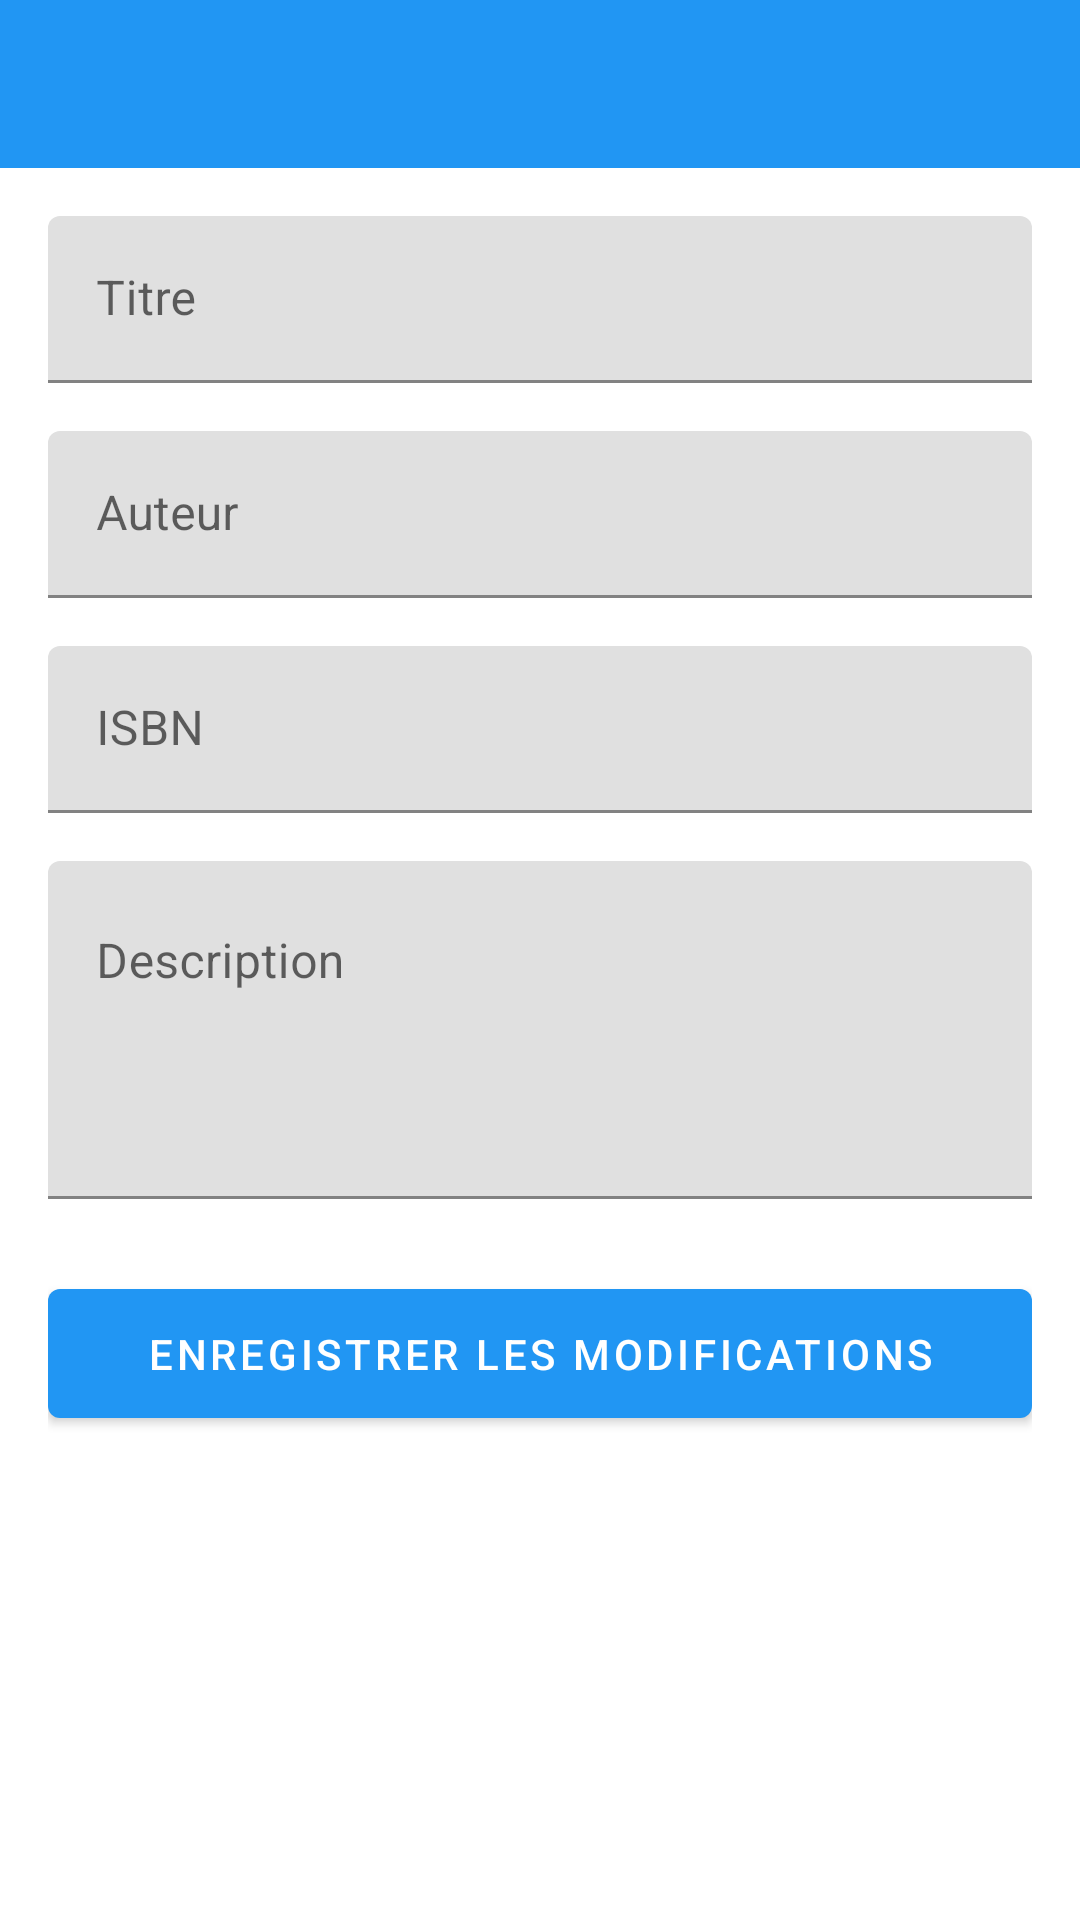

This screen was rendered from an Android layout file. Write that file and the resources it references.
<!-- AndroidManifest.xml: application theme Theme.Biblio -->
<!-- res/layout/activity_edit_book.xml -->
<?xml version="1.0" encoding="utf-8"?>
<androidx.constraintlayout.widget.ConstraintLayout xmlns:android="http://schemas.android.com/apk/res/android"
    xmlns:app="http://schemas.android.com/apk/res-auto"
    android:id="@+id/editBookLayout"
    android:layout_width="match_parent"
    android:layout_height="match_parent"
    android:background="@drawable/gradient_background">

    <androidx.appcompat.widget.Toolbar
        android:id="@+id/toolbar"
        android:layout_width="match_parent"
        android:layout_height="?attr/actionBarSize"
        android:background="@color/primary"
        android:theme="@style/ThemeOverlay.AppCompat.Dark.ActionBar"
        app:layout_constraintTop_toTopOf="parent"
        app:popupTheme="@style/ThemeOverlay.AppCompat.Light" />

    <androidx.core.widget.NestedScrollView
        android:layout_width="match_parent"
        android:layout_height="0dp"
        android:fillViewport="true"
        android:padding="16dp"
        app:layout_constraintBottom_toBottomOf="parent"
        app:layout_constraintTop_toBottomOf="@+id/toolbar">

        <LinearLayout
            android:layout_width="match_parent"
            android:layout_height="wrap_content"
            android:orientation="vertical">

            <com.google.android.material.textfield.TextInputLayout
                android:layout_width="match_parent"
                android:layout_height="wrap_content"
                android:layout_marginBottom="16dp"
                android:hint="Titre">

                <com.google.android.material.textfield.TextInputEditText
                    android:id="@+id/titleInput"
                    android:layout_width="match_parent"
                    android:layout_height="wrap_content"
                    android:inputType="text"
                    android:maxLines="1" />

            </com.google.android.material.textfield.TextInputLayout>

            <com.google.android.material.textfield.TextInputLayout
                android:layout_width="match_parent"
                android:layout_height="wrap_content"
                android:layout_marginBottom="16dp"
                android:hint="Auteur">

                <com.google.android.material.textfield.TextInputEditText
                    android:id="@+id/authorInput"
                    android:layout_width="match_parent"
                    android:layout_height="wrap_content"
                    android:inputType="text"
                    android:maxLines="1" />

            </com.google.android.material.textfield.TextInputLayout>

            <com.google.android.material.textfield.TextInputLayout
                android:layout_width="match_parent"
                android:layout_height="wrap_content"
                android:layout_marginBottom="16dp"
                android:hint="ISBN">

                <com.google.android.material.textfield.TextInputEditText
                    android:id="@+id/isbnInput"
                    android:layout_width="match_parent"
                    android:layout_height="wrap_content"
                    android:inputType="text"
                    android:maxLines="1" />

            </com.google.android.material.textfield.TextInputLayout>

            <com.google.android.material.textfield.TextInputLayout
                android:layout_width="match_parent"
                android:layout_height="wrap_content"
                android:layout_marginBottom="24dp"
                android:hint="Description">

                <com.google.android.material.textfield.TextInputEditText
                    android:id="@+id/descriptionInput"
                    android:layout_width="match_parent"
                    android:layout_height="wrap_content"
                    android:gravity="top"
                    android:inputType="textMultiLine"
                    android:lines="4" />

            </com.google.android.material.textfield.TextInputLayout>

            <com.google.android.material.button.MaterialButton
                android:id="@+id/saveButton"
                android:layout_width="match_parent"
                android:layout_height="wrap_content"
                android:padding="12dp"
                android:text="Enregistrer les modifications"
                android:textColor="@color/white"
                app:backgroundTint="@color/primary" />

        </LinearLayout>

    </androidx.core.widget.NestedScrollView>

</androidx.constraintlayout.widget.ConstraintLayout>
<!-- resources referenced by this layout -->
<resources>
  <color name="primary">#2196F3</color>
  <color name="white">#FFFFFFFF</color>
  <style name="Theme.Biblio" parent="Theme.MaterialComponents.DayNight.NoActionBar">
          <item name="colorPrimary">@color/primary</item>
          <item name="colorPrimaryVariant">@color/primary_dark</item>
          <item name="colorOnPrimary">@color/white</item>
          <item name="colorSecondary">@color/accent</item>
          <item name="colorSecondaryVariant">@color/accent</item>
          <item name="colorOnSecondary">@color/black</item>
          <item name="android:statusBarColor">?attr/colorPrimaryVariant</item>
      </style>
  <color name="primary_dark">#1976D2</color>
  <color name="accent">#FF4081</color>
  <color name="black">#FF000000</color>
</resources>
